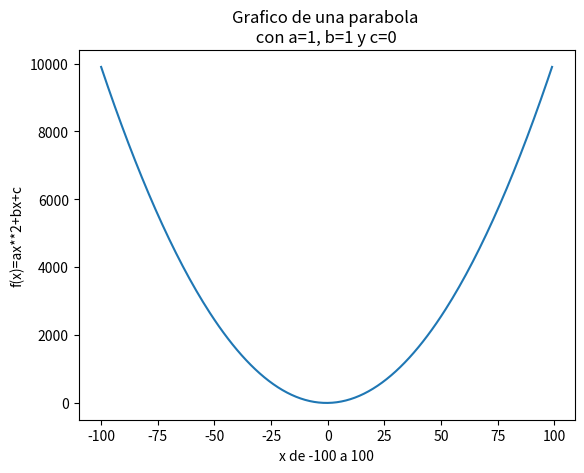

The script that saved this image:
'''
[redacted]
Graficas de funciones trigonometricas: Parabola 👩🏻‍🏫👩🏻‍💻
'''
'''
Importamos 'matplotlib.pyplot' para generar graficas y 
'numpy' realizar operaciones matematicas de alto nivel
'''
import matplotlib.pyplot as plt
import numpy as np
# Vamos a definir las variables a utilizar
'''
En 'x' vamos a definir un vector con valores que van del
-100 a 100 con incremento de 1 utilizando la funcion 
'arange(inicio,fin,incremento)'
'''
x = np.arange(-100,100,1)
#En 'y' definimos ax**2+bx+c con a=1, b=1 y c=0
y = x**2 + x
# uwu vengase la parabola
'''
Agregamos el par de vectores ('x', 'y') al grafico
con la funcion plot 
'''
plt.plot(x,y)
# Con la funcion xlabel asignamos la descripcion al eje x
plt.xlabel('x de -100 a 100')
# Con la funcion ylabel asignamos la descripcion al eje y
plt.ylabel('f(x)=ax**2+bx+c')
# Con title establecemos el titulo de nuestro grafico
plt.title('Grafico de una parabola \n con a=1, b=1 y c=0 ')
# Desplegamos el grafico con la funcion 'show' de pyplot
plt.show()



